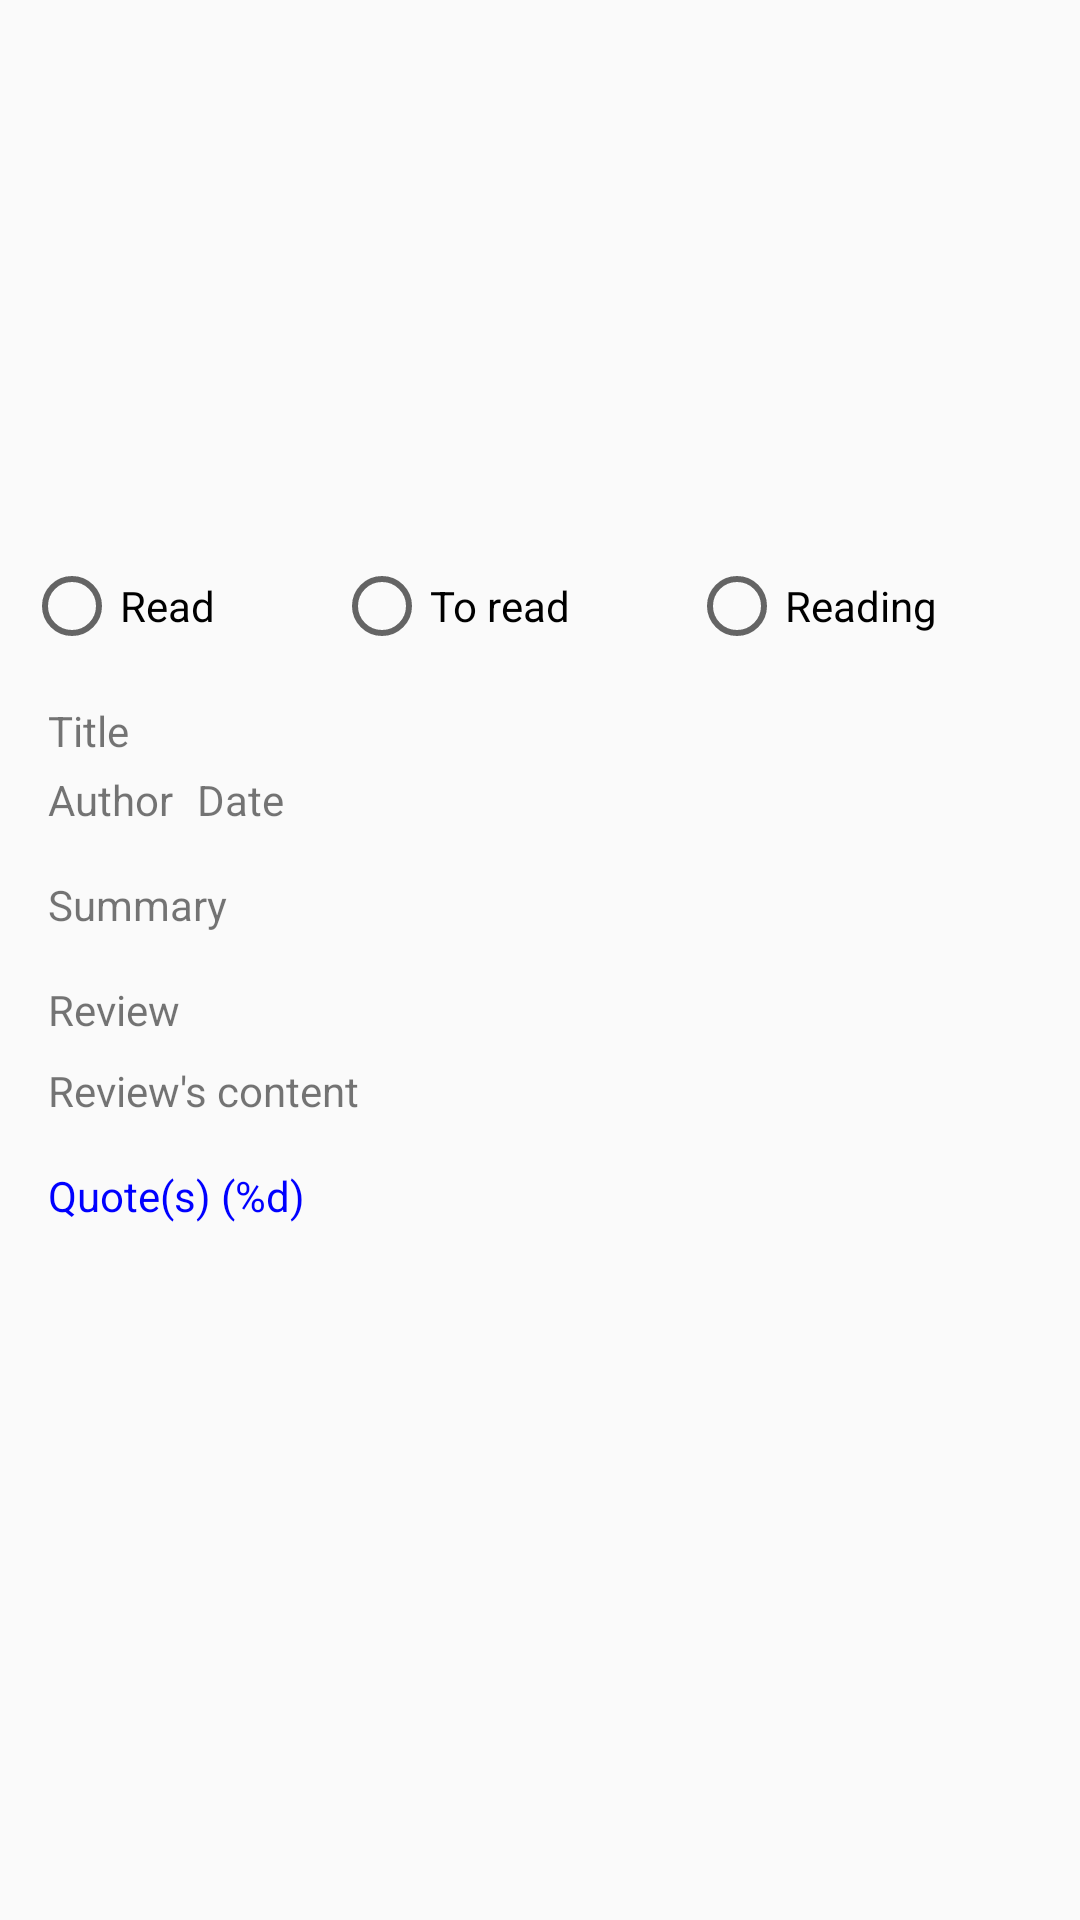

Write the Android layout XML for this screen, with the resource values it uses.
<!-- AndroidManifest.xml: application theme AppTheme -->
<!-- res/layout/fragment_book.xml -->
<?xml version="1.0" encoding="utf-8"?>
<android.support.constraint.ConstraintLayout
    xmlns:android="http://schemas.android.com/apk/res/android"
    xmlns:app="http://schemas.android.com/apk/res-auto"
    xmlns:tools="http://schemas.android.com/tools"
    android:id="@+id/constraint_content"
    android:layout_width="match_parent"
    android:layout_height="match_parent"
    tools:context=".Views.BookFragment">

    <ScrollView
        android:id="@+id/scroll_content"
        android:layout_width="0dp"
        android:layout_height="0dp"
        android:layout_marginStart="8dp"
        android:layout_marginTop="8dp"
        android:layout_marginEnd="8dp"
        android:layout_marginBottom="8dp"
        app:layout_constraintBottom_toBottomOf="parent"
        app:layout_constraintEnd_toEndOf="parent"
        app:layout_constraintHorizontal_bias="0.0"
        app:layout_constraintStart_toStartOf="parent"
        app:layout_constraintTop_toTopOf="parent"
        app:layout_constraintVertical_bias="0.0">

        <LinearLayout
            android:layout_width="match_parent"
            android:layout_height="wrap_content"
            android:orientation="vertical" />
    </ScrollView>

    <ImageView
        android:id="@+id/img_cover"
        android:layout_width="110dp"
        android:layout_height="130dp"
        android:layout_marginStart="8dp"
        android:layout_marginTop="32dp"
        android:layout_marginEnd="8dp"
        app:layout_constraintEnd_toEndOf="parent"
        app:layout_constraintStart_toStartOf="parent"
        app:layout_constraintTop_toTopOf="@+id/scroll_content" />

    <RadioGroup
        android:id="@+id/radio_group_lists"
        android:layout_width="0dp"
        android:layout_height="wrap_content"
        android:layout_marginStart="8dp"
        android:layout_marginTop="16dp"
        android:layout_marginEnd="8dp"
        android:gravity="fill"
        android:orientation="horizontal"
        app:layout_constraintEnd_toEndOf="parent"
        app:layout_constraintStart_toStartOf="parent"
        app:layout_constraintTop_toBottomOf="@+id/img_cover">

        <RadioButton
            android:id="@+id/radio_btn_read"
            android:layout_width="wrap_content"
            android:layout_height="wrap_content"
            android:layout_weight="1"
            android:text="@string/read" />

        <RadioButton
            android:id="@+id/radio_btn_to_read"
            android:layout_width="wrap_content"
            android:layout_height="wrap_content"
            android:layout_weight="1"
            android:text="@string/to_read" />

        <RadioButton
            android:id="@+id/radio_btn_reading"
            android:layout_width="wrap_content"
            android:layout_height="wrap_content"
            android:layout_weight="1"
            android:text="@string/reading" />
    </RadioGroup>

    <android.support.constraint.ConstraintLayout
        android:id="@+id/constraint_book_info"
        android:layout_width="0dp"
        android:layout_height="wrap_content"
        android:layout_marginStart="8dp"
        android:layout_marginTop="16dp"
        android:layout_marginEnd="8dp"
        app:layout_constraintEnd_toEndOf="parent"
        app:layout_constraintStart_toStartOf="parent"
        app:layout_constraintTop_toBottomOf="@+id/radio_group_lists">

        <TextView
            android:id="@+id/txt_title"
            android:layout_width="wrap_content"
            android:layout_height="wrap_content"
            android:layout_marginStart="8dp"
            android:text="@string/title"
            app:layout_constraintStart_toStartOf="parent"
            app:layout_constraintTop_toTopOf="parent" />

        <TextView
            android:id="@+id/txt_author"
            android:layout_width="wrap_content"
            android:layout_height="wrap_content"
            android:layout_marginTop="4dp"
            android:text="@string/author"
            app:layout_constraintStart_toStartOf="@+id/txt_title"
            app:layout_constraintTop_toBottomOf="@+id/txt_title" />

        <TextView
            android:id="@+id/txt_date"
            android:layout_width="wrap_content"
            android:layout_height="wrap_content"
            android:layout_marginStart="8dp"
            android:layout_marginTop="4dp"
            android:text="@string/date"
            app:layout_constraintStart_toEndOf="@+id/txt_author"
            app:layout_constraintTop_toBottomOf="@+id/txt_title" />

        <TextView
            android:id="@+id/txt_summary"
            android:layout_width="0dp"
            android:layout_height="wrap_content"
            android:layout_marginStart="8dp"
            android:layout_marginTop="16dp"
            android:layout_marginEnd="8dp"
            android:text="@string/summary"
            app:layout_constraintEnd_toEndOf="parent"
            app:layout_constraintStart_toStartOf="parent"
            app:layout_constraintTop_toBottomOf="@+id/txt_author" />
    </android.support.constraint.ConstraintLayout>

    <TextView
        android:id="@+id/txt_quotes"
        android:layout_width="wrap_content"
        android:layout_height="wrap_content"
        android:layout_marginStart="16dp"
        android:layout_marginTop="16dp"
        android:text="@string/quotes_number_replacement"
        android:textColor="@color/blue_link"
        android:visibility="visible"
        app:layout_constraintStart_toStartOf="parent"
        app:layout_constraintTop_toBottomOf="@+id/constraint_review_block" />

    <ListView
        android:id="@+id/list_quotes"
        android:layout_width="0dp"
        android:layout_height="wrap_content"
        android:layout_marginStart="8dp"
        android:layout_marginTop="16dp"
        android:layout_marginEnd="8dp"
        app:layout_constraintEnd_toEndOf="@+id/scroll_content"
        app:layout_constraintHorizontal_bias="0.0"
        app:layout_constraintStart_toStartOf="parent"
        app:layout_constraintTop_toBottomOf="@+id/txt_quotes" />

    <android.support.constraint.ConstraintLayout
        android:id="@+id/constraint_review_block"
        android:layout_width="0dp"
        android:layout_height="wrap_content"
        android:layout_marginStart="8dp"
        android:layout_marginTop="8dp"
        android:layout_marginEnd="8dp"
        app:layout_constraintEnd_toEndOf="@+id/scroll_content"
        app:layout_constraintHorizontal_bias="1.0"
        app:layout_constraintStart_toStartOf="parent"
        app:layout_constraintTop_toBottomOf="@+id/constraint_book_info">

        <TextView
            android:id="@+id/txt_review"
            android:layout_width="wrap_content"
            android:layout_height="wrap_content"
            android:layout_marginStart="8dp"
            android:layout_marginTop="8dp"
            android:text="@string/review"
            app:layout_constraintStart_toStartOf="parent"
            app:layout_constraintTop_toTopOf="parent" />

        <TextView
            android:id="@+id/txt_review_text"
            android:layout_width="0dp"
            android:layout_height="wrap_content"
            android:layout_marginStart="8dp"
            android:layout_marginTop="8dp"
            android:layout_marginEnd="8dp"
            android:text="@string/review_s_content"
            app:layout_constraintEnd_toEndOf="parent"
            app:layout_constraintStart_toStartOf="parent"
            app:layout_constraintTop_toBottomOf="@+id/txt_review" />
    </android.support.constraint.ConstraintLayout>
</android.support.constraint.ConstraintLayout>
<!-- resources referenced by this layout -->
<resources>
  <color name="blue_link">#0000FF</color>
  <string name="author">Author</string>
  <string name="date">Date</string>
  <string name="quotes_number_replacement">Quote(s) (%d)</string>
  <string name="read">Read</string>
  <string name="reading">Reading</string>
  <string name="review">Review</string>
  <string name="review_s_content">Review\'s content</string>
  <string name="summary">Summary</string>
  <string name="title">Title</string>
  <string name="to_read">To read</string>
  <style name="AppTheme" parent="Theme.AppCompat.Light.DarkActionBar">
          
          <item name="colorPrimary">@color/colorPrimary</item>
          <item name="colorPrimaryDark">@color/colorPrimaryDark</item>
          <item name="colorAccent">@color/colorAccent</item>
      </style>
  <color name="colorPrimary">#560090</color>
  <color name="colorPrimaryDark">#39005F</color>
  <color name="colorAccent">#560090</color>
</resources>
